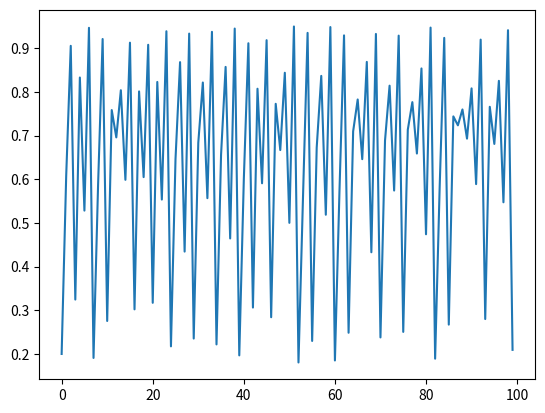

Python code for this plot:
# -*- coding: utf-8 -*-
"""
Created on Fri Jan  6 20:22:42 2023

[redacted]
"""
import numpy as np
import matplotlib.pyplot as plt

def x_iter(x,r):
    """
    Takes in x and r and returns 
    r*x*(1-x)
    """
    return r*x*(1-x)

r = 3.8
x = np.zeros(100)
x[0] = 0.2
for n in range(len(x)-1):
    x[n+1] = x_iter(x[n],r)

plt.plot(x)
print("final value: x = {}".format(x[-1]))